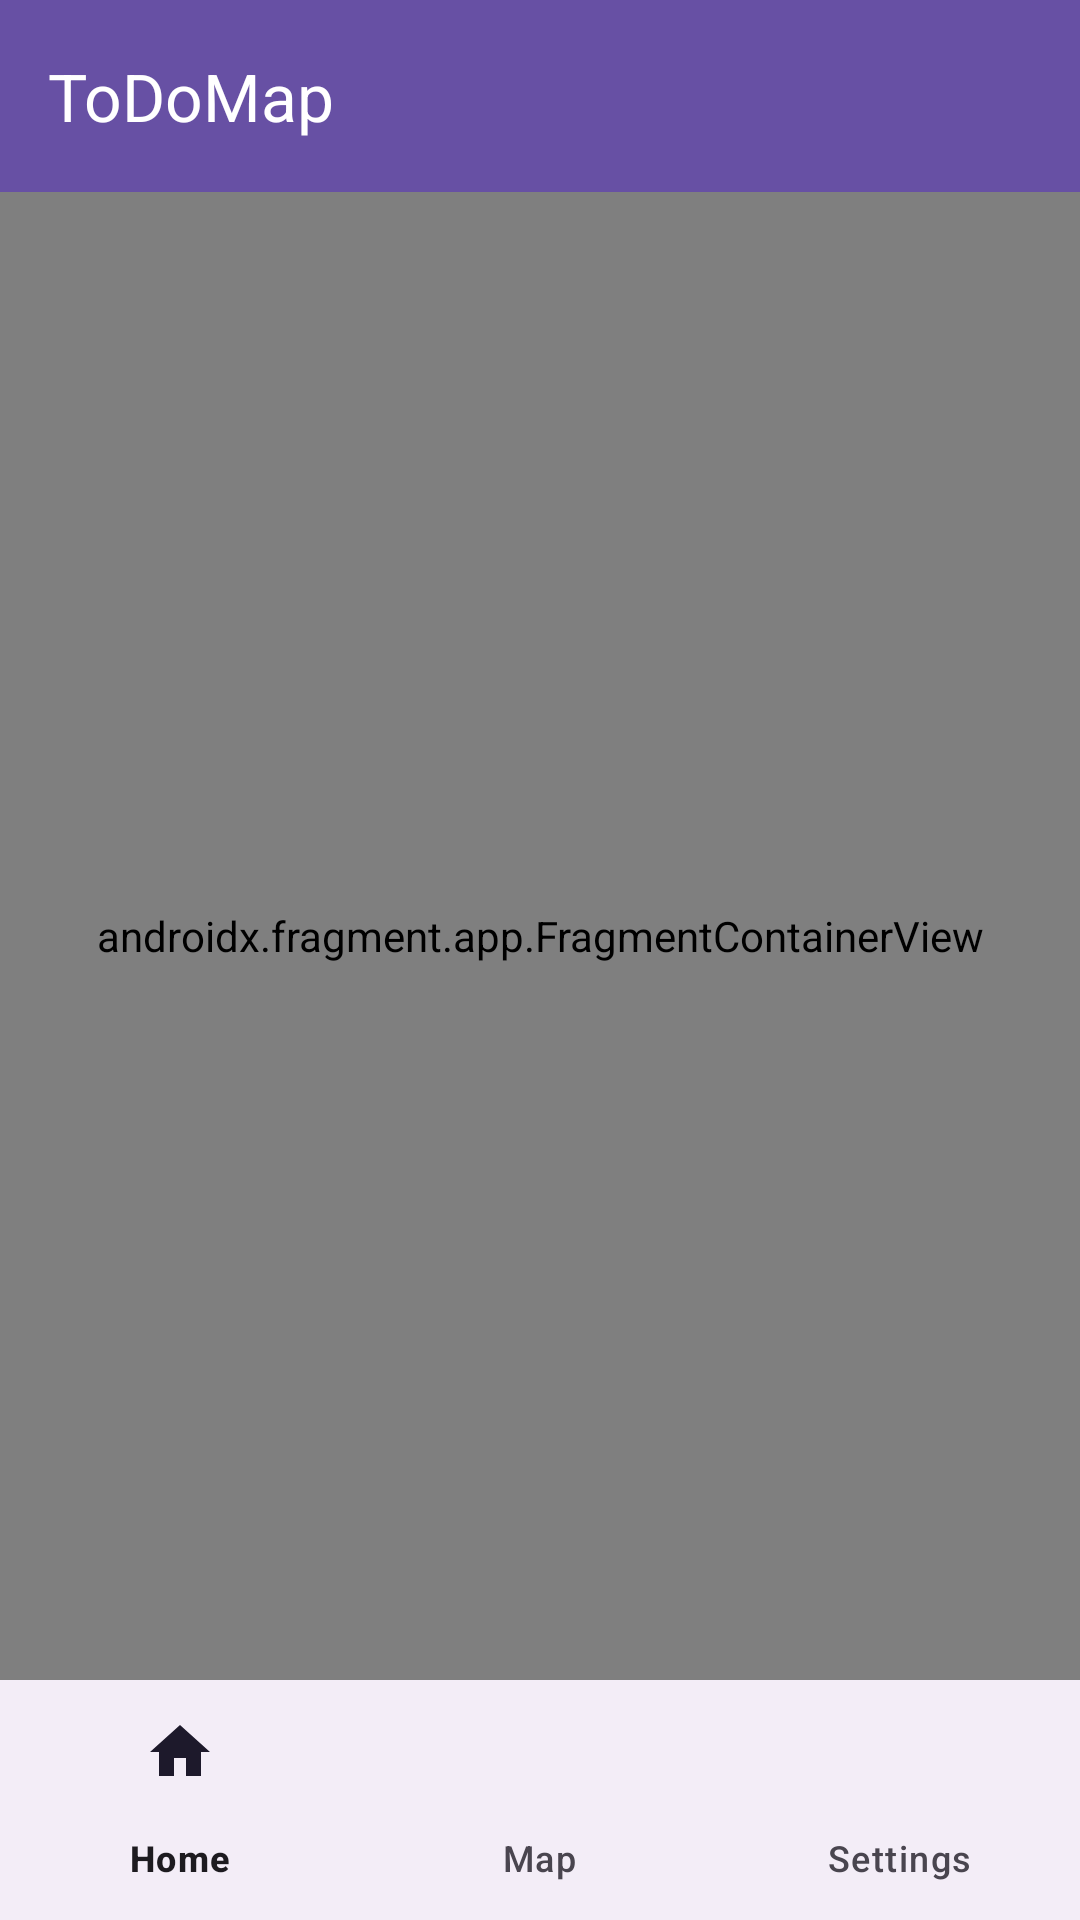

Android layout source for this screen:
<!-- AndroidManifest.xml: application theme Theme.ToDoMap -->
<!-- res/layout/activity_main.xml -->
<?xml version="1.0" encoding="utf-8"?>
<androidx.constraintlayout.widget.ConstraintLayout xmlns:android="http://schemas.android.com/apk/res/android"
    xmlns:app="http://schemas.android.com/apk/res-auto"
    xmlns:tools="http://schemas.android.com/tools"
    android:id="@+id/main"
    android:layout_width="match_parent"
    android:layout_height="match_parent"
    tools:context=".MainActivity">

    <androidx.appcompat.widget.Toolbar
        android:id="@+id/toolbar"
        android:layout_width="0dp"
        android:layout_height="?attr/actionBarSize"
        android:background="?attr/colorPrimary"
        android:theme="@style/ThemeOverlay.AppCompat.Dark.ActionBar"
        app:popupTheme="@style/ThemeOverlay.AppCompat.Light"
        app:title="@string/app_name"
        app:layout_constraintEnd_toEndOf="parent"
        app:layout_constraintStart_toStartOf="parent"
        app:layout_constraintTop_toTopOf="parent" />

    <androidx.fragment.app.FragmentContainerView
        android:id="@+id/nav_host_fragment"
        android:name="androidx.navigation.fragment.NavHostFragment"
        android:layout_width="0dp"
        android:layout_height="0dp"
        app:defaultNavHost="true"
        app:navGraph="@navigation/nav_graph"
        app:layout_constraintBottom_toTopOf="@+id/bottomNavigationView"
        app:layout_constraintEnd_toEndOf="parent"
        app:layout_constraintStart_toStartOf="parent"
        app:layout_constraintTop_toBottomOf="@+id/toolbar" />

    <com.google.android.material.bottomnavigation.BottomNavigationView
        android:id="@+id/bottomNavigationView"
        android:layout_width="0dp"
        android:layout_height="wrap_content"
        app:menu="@menu/bottom_nav_menu"
        app:layout_constraintBottom_toBottomOf="parent"
        app:layout_constraintEnd_toEndOf="parent"
        app:layout_constraintStart_toStartOf="parent" />

</androidx.constraintlayout.widget.ConstraintLayout>
<!-- resources referenced by this layout -->
<resources>
  <string name="app_name">ToDoMap</string>
  <style name="Theme.ToDoMap" parent="Base.Theme.ToDoMap" />
  <style name="Base.Theme.ToDoMap" parent="Theme.Material3.DayNight.NoActionBar">
          
          
      </style>
</resources>
